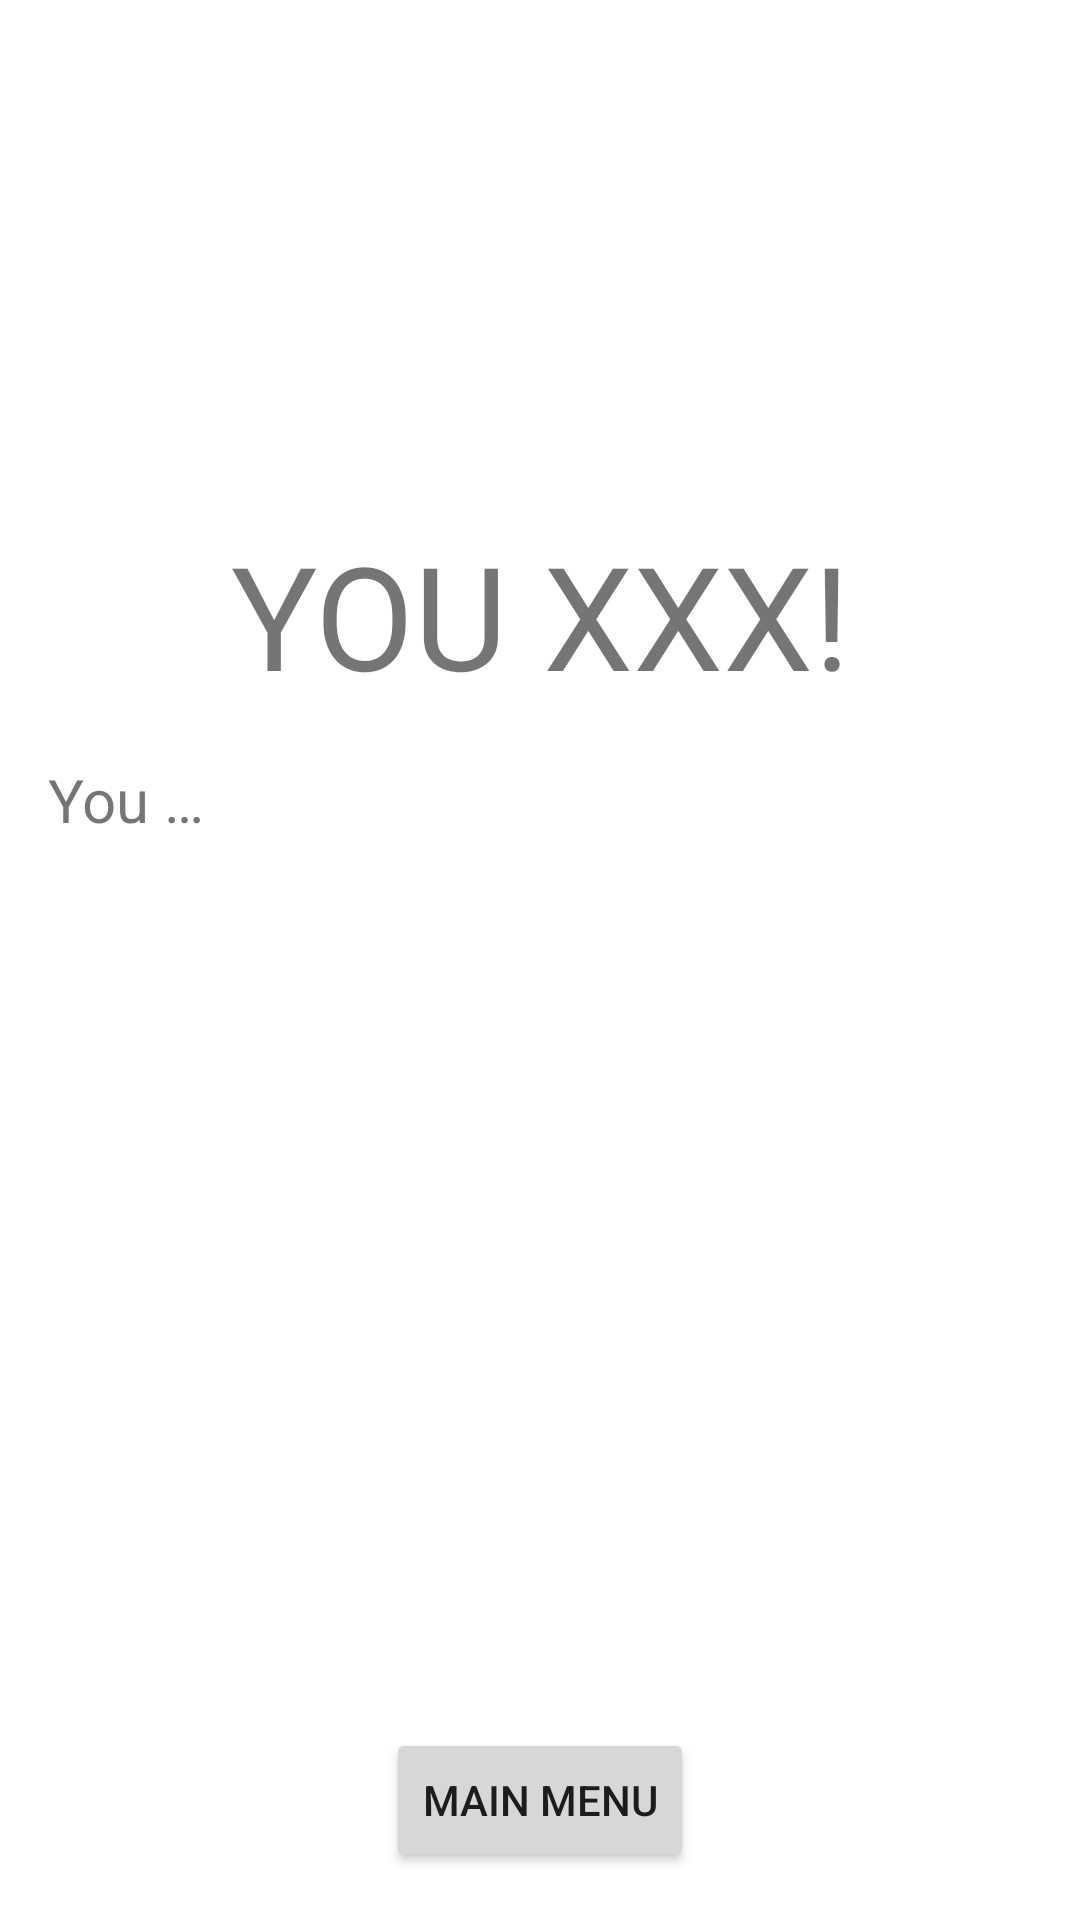

Reconstruct the res/layout file that produces this screen, plus the resources it refers to.
<!-- AndroidManifest.xml: application theme Theme.M1_IHM_Projet -->
<!-- res/layout/activity_end.xml -->
<?xml version="1.0" encoding="utf-8"?>
<androidx.constraintlayout.widget.ConstraintLayout xmlns:android="http://schemas.android.com/apk/res/android"
    xmlns:app="http://schemas.android.com/apk/res-auto"
    xmlns:tools="http://schemas.android.com/tools"
    android:id="@+id/endConstraintLayout"
    android:layout_width="match_parent"
    android:layout_height="match_parent"
    android:background="#FFFFFF"
    tools:context=".EndActivity">

    <TextView
        android:id="@+id/gameResultTextView"
        android:layout_width="wrap_content"
        android:layout_height="wrap_content"
        android:text="@string/gameResultTextView"
        android:textSize="48sp"
        app:layout_constraintBottom_toBottomOf="parent"
        app:layout_constraintEnd_toEndOf="parent"
        app:layout_constraintStart_toStartOf="parent"
        app:layout_constraintTop_toTopOf="parent"
        app:layout_constraintVertical_bias="0.3" />

    <TextView
        android:id="@+id/gameDetailsTextView"
        android:layout_width="wrap_content"
        android:layout_height="wrap_content"
        android:layout_marginStart="16dp"
        android:layout_marginTop="16dp"
        android:text="@string/gameDetailsTextView"
        android:textSize="20sp"
        app:layout_constraintStart_toStartOf="parent"
        app:layout_constraintTop_toBottomOf="@+id/gameResultTextView" />

    <Button
        android:id="@+id/button2"
        android:layout_width="wrap_content"
        android:layout_height="wrap_content"
        android:layout_marginBottom="16dp"
        android:onClick="returnToMainMenu"
        android:text="@string/mainMenuButton"
        app:layout_constraintBottom_toBottomOf="parent"
        app:layout_constraintEnd_toEndOf="parent"
        app:layout_constraintStart_toStartOf="parent" />
</androidx.constraintlayout.widget.ConstraintLayout>
<!-- resources referenced by this layout -->
<resources>
  <string name="gameDetailsTextView">You …</string>
  <string name="gameResultTextView">YOU XXX!</string>
  <string name="mainMenuButton">MAIN MENU</string>
  <style name="Theme.M1_IHM_Projet" parent="Theme.MaterialComponents.DayNight.NoActionBar">
          
          <item name="colorPrimary">@color/purple_500</item>
          <item name="colorPrimaryVariant">@color/purple_700</item>
          <item name="colorOnPrimary">@color/white</item>
          
          <item name="colorSecondary">@color/teal_200</item>
          <item name="colorSecondaryVariant">@color/teal_700</item>
          <item name="colorOnSecondary">@color/black</item>
          
          <item name="android:statusBarColor">?attr/colorPrimaryVariant</item>
          
      </style>
  <!-- not gathered from this repository: default colours our renderer supplied (Android Studio template values) -->
  <color name="purple_500">#FF6200EE</color>
  <color name="purple_700">#FF3700B3</color>
  <color name="teal_200">#FF03DAC5</color>
  <color name="teal_700">#FF018786</color>
  <color name="black">#FF000000</color>
  <color name="white">#FFFFFFFF</color>
</resources>
